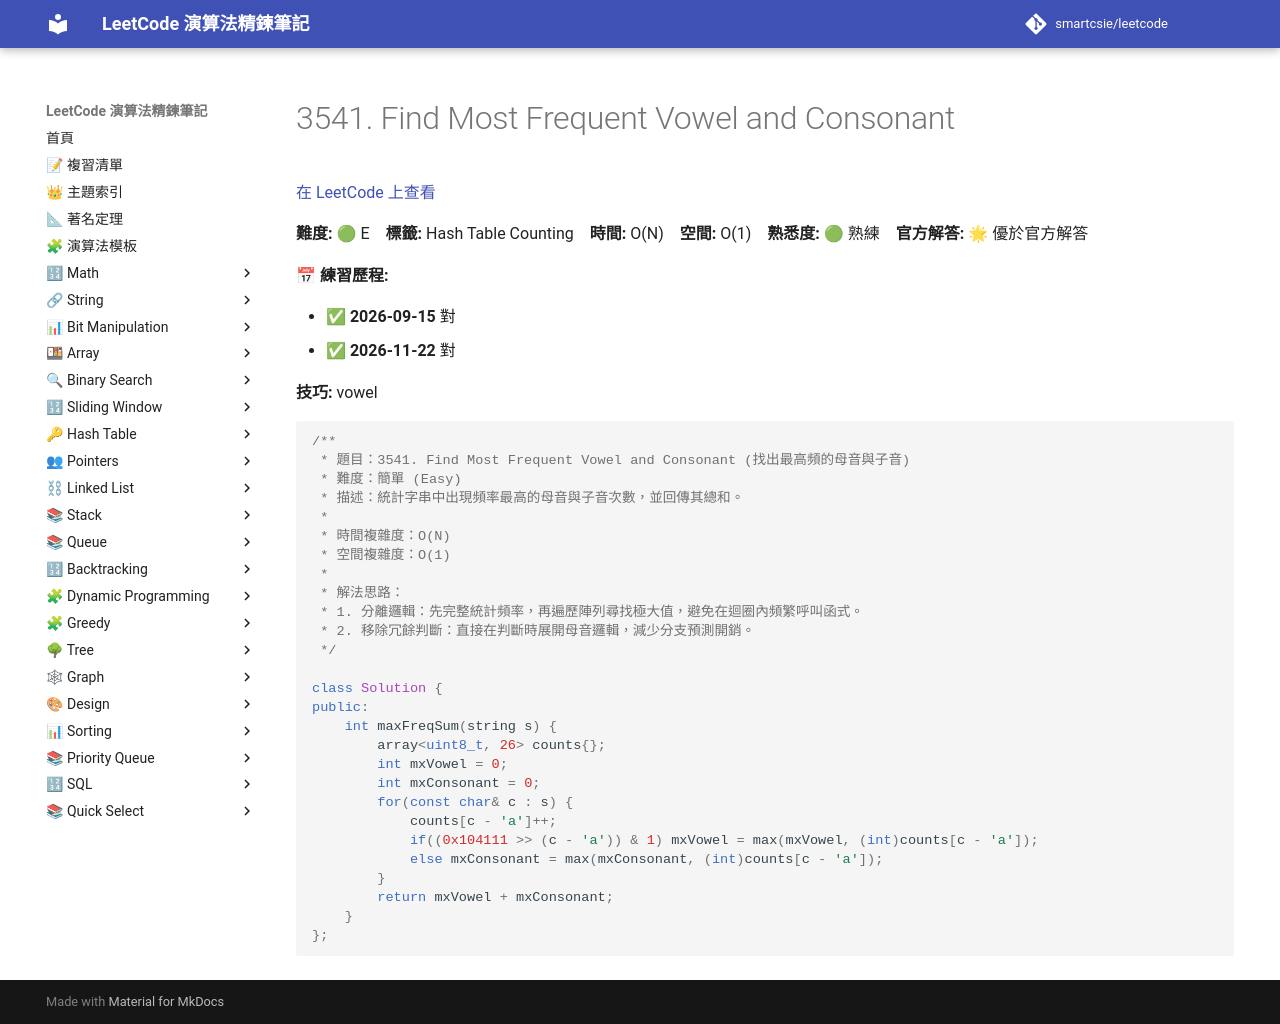

repository: smartcsie/leetcode · page: problems/3541/index.html · generator: mkdocs

# 3541. Find Most Frequent Vowel and Consonant

[在 LeetCode 上查看](https://leetcode.com/problems/find-most-frequent-vowel-and-consonant/)

**難度:** 🟢 E　**標籤:** Hash Table Counting　**時間:** O(N)　**空間:** O(1)　**熟悉度:** 🟢 熟練　**官方解答:** 🌟 優於官方解答

**📅 練習歷程:**

- ✅ **2026-09-15** 對
- ✅ **2026-11-22** 對

**技巧:** vowel

```cpp
/**
 * 題目：3541. Find Most Frequent Vowel and Consonant (找出最高頻的母音與子音)
 * 難度：簡單 (Easy)
 * 描述：統計字串中出現頻率最高的母音與子音次數，並回傳其總和。
 *
 * 時間複雜度：O(N)
 * 空間複雜度：O(1)
 *
 * 解法思路：
 * 1. 分離邏輯：先完整統計頻率，再遍歷陣列尋找極大值，避免在迴圈內頻繁呼叫函式。
 * 2. 移除冗餘判斷：直接在判斷時展開母音邏輯，減少分支預測開銷。
 */

class Solution {
public:
    int maxFreqSum(string s) {
        array<uint8_t, 26> counts{};
        int mxVowel = 0;
        int mxConsonant = 0;
        for(const char& c : s) {
            counts[c - 'a']++;
            if((0x104111 >> (c - 'a')) & 1) mxVowel = max(mxVowel, (int)counts[c - 'a']);
            else mxConsonant = max(mxConsonant, (int)counts[c - 'a']);
        }
        return mxVowel + mxConsonant;
    }
};
```
